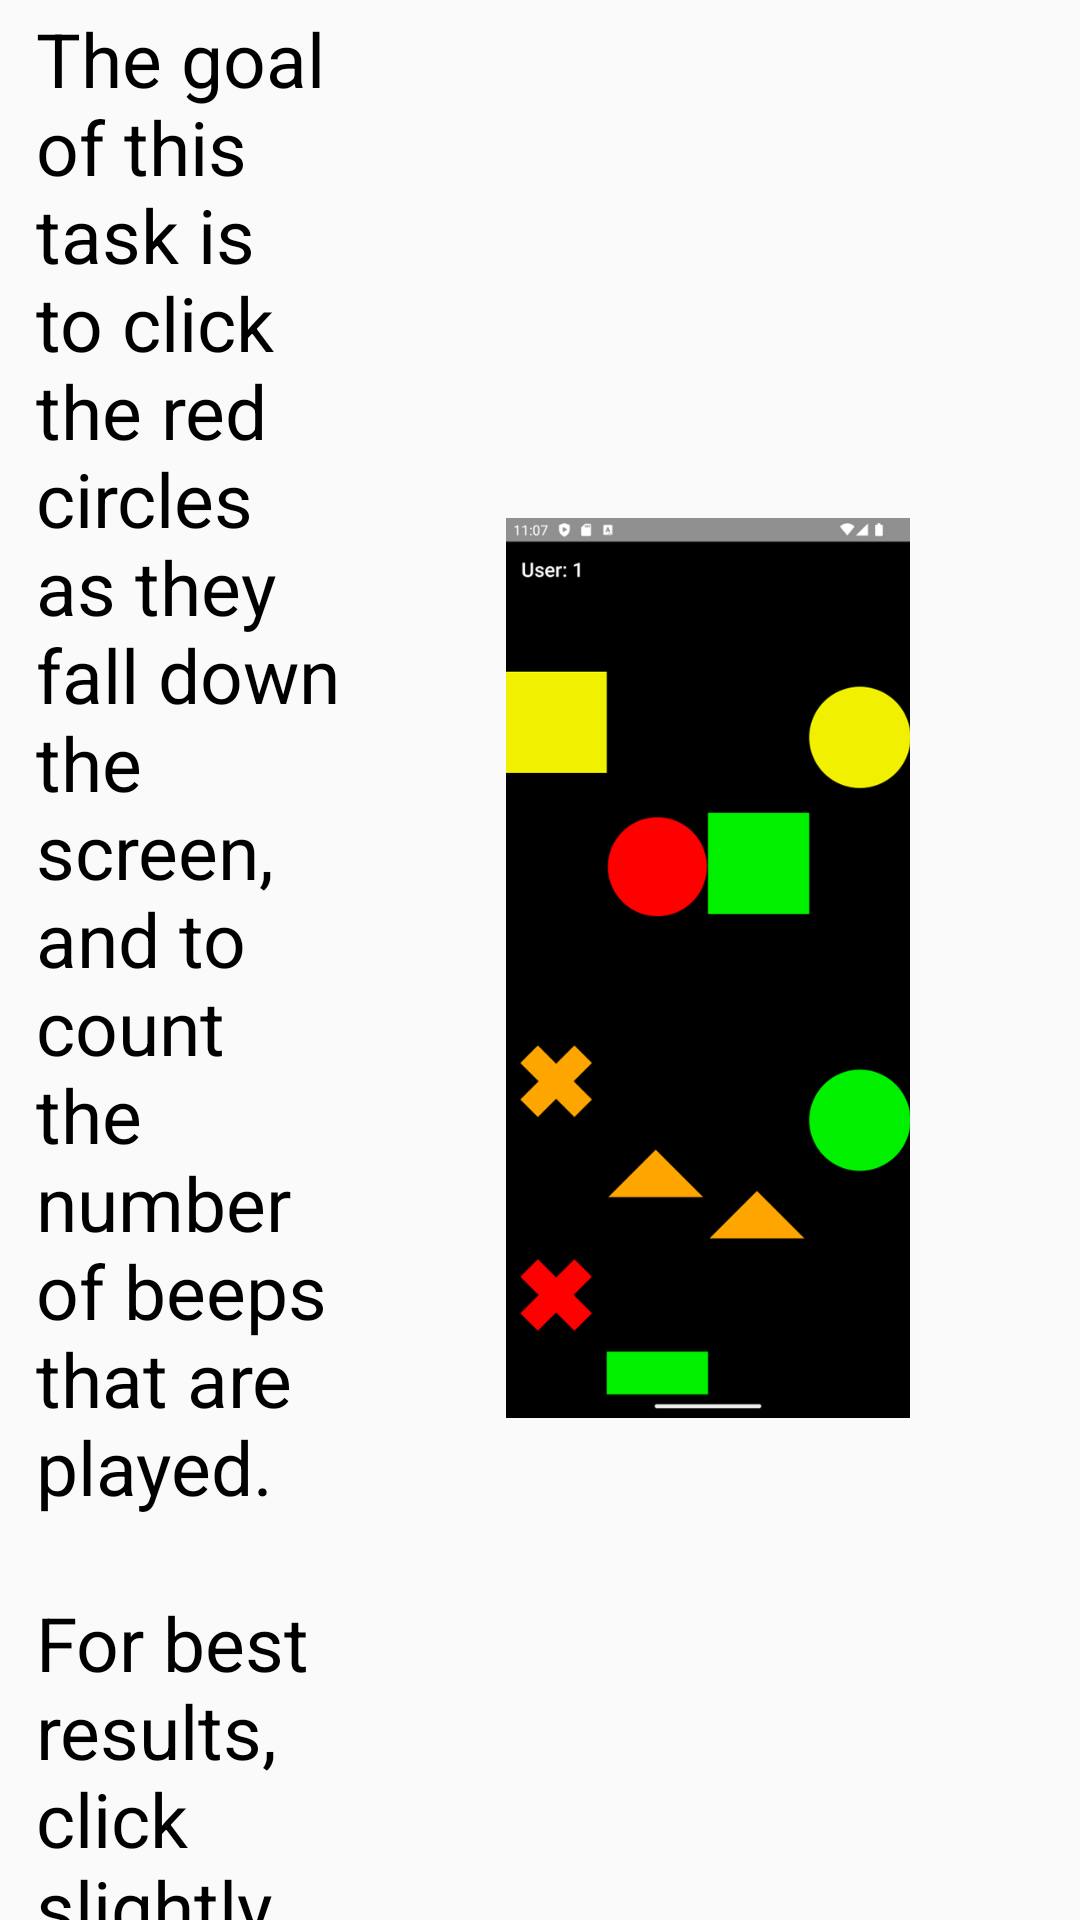

The Android layout XML behind this screen, and the referenced resources:
<!-- AndroidManifest.xml: application theme MainAppTheme -->
<!-- res/layout/multitasking_start.xml -->
<?xml version="1.0" encoding="utf-8"?>
<androidx.constraintlayout.widget.ConstraintLayout xmlns:android="http://schemas.android.com/apk/res/android"
    xmlns:app="http://schemas.android.com/apk/res-auto"
    xmlns:tools="http://schemas.android.com/tools"
    android:layout_width="match_parent"
    android:layout_height="match_parent">

    <TextView
        android:id="@+id/textView11"
        android:layout_width="wrap_content"
        android:layout_height="wrap_content"
        android:layout_marginTop="12dp"
        android:text="@string/task_5"
        android:textSize="40sp"
        android:textStyle="bold"
        app:layout_constraintBottom_toTopOf="@+id/linearLayout"
        app:layout_constraintEnd_toEndOf="parent"
        app:layout_constraintStart_toStartOf="parent"
        app:layout_constraintTop_toTopOf="parent" />

    <LinearLayout
        android:id="@+id/linearLayout"
        android:layout_width="wrap_content"
        android:layout_height="wrap_content"
        android:orientation="horizontal"
        android:paddingHorizontal="12dp"
        app:layout_constraintTop_toBottomOf="@id/textView11"
        app:layout_constraintBottom_toTopOf="@id/start"
        app:layout_constraintStart_toStartOf="parent"
        app:layout_constraintEnd_toEndOf="parent"
        android:weightSum="3">

        <TextView
            android:id="@+id/textView3"
            android:layout_width="0dp"
            android:layout_weight="2"
            android:paddingEnd="8dp"
            android:layout_height="wrap_content"
            android:text="@string/task_5_description"
            android:textSize="25sp" />

        <ImageView
            android:id="@+id/imageView"
            android:layout_width="0dp"
            android:layout_height="300dp"
            android:layout_gravity="center_vertical"
            android:layout_weight="1"
            app:srcCompat="@drawable/task_5_preview" />
    </LinearLayout>

    <Button
        android:id="@+id/start"
        android:layout_width="wrap_content"
        android:layout_height="wrap_content"
        android:layout_marginBottom="12dp"
        android:text="@string/start_task"
        app:layout_constraintBottom_toBottomOf="parent"
        app:layout_constraintEnd_toEndOf="parent"
        app:layout_constraintStart_toStartOf="parent"
        app:layout_constraintTop_toBottomOf="@+id/linearLayout" />
</androidx.constraintlayout.widget.ConstraintLayout>
<!-- resources referenced by this layout -->
<resources>
  <!-- drawable task_5_preview: png bitmap (drawable, 25260 bytes) -->
  <string name="start_task">Start Task</string>
  <string name="task_5">Task 5</string>
  <string name="task_5_description">The goal of this task is to click the red circles as they fall down the screen, and to count the number of beeps that are played.\n\nFor best results, click slightly ahead of each circle button.</string>
  <style name="MainAppTheme" parent="Theme.AppCompat.Light.DarkActionBar">
          
          <item name="colorPrimary">@color/black</item>
          <item name="colorPrimaryDark">@color/grey</item>
          <item name="colorAccent">@color/blue</item>
          <item name="windowActionBarOverlay">false</item>
          <item name="android:textColor">@color/black</item>
          <item name="windowNoTitle">false</item>
          <item name="windowActionBar">true</item>
          <item name="android:windowIsTranslucent">false</item>
      </style>
  <color name="black">#FF000000</color>
  <color name="grey">#909090</color>
  <color name="blue">#4169E1</color>
</resources>
